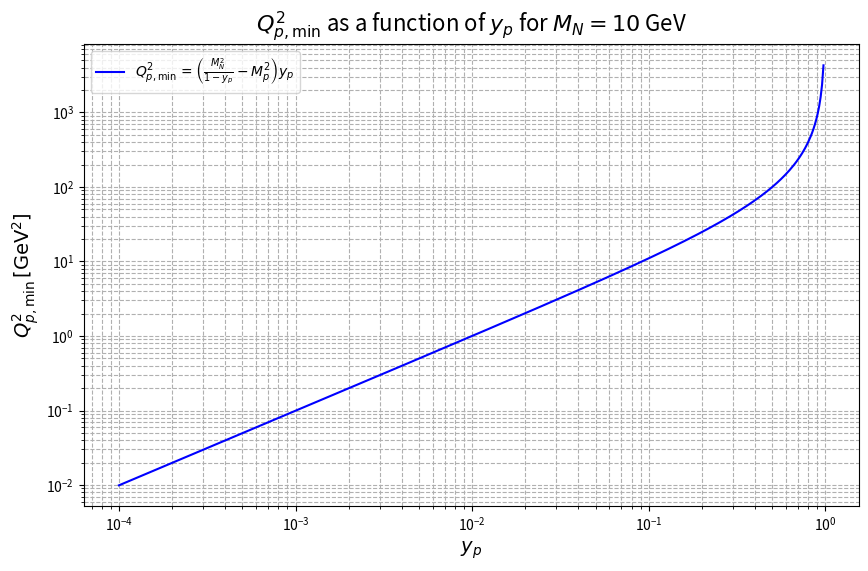

Recreate this plot in Python.

# qmin2p as a function of yp

import numpy as np
import matplotlib.pyplot as plt

# Constants
MN = 10.0  # Nucleon mass in GeV
Mp = 0.938272081  # Proton mass in GeV

# Define function for Q_p,min^2
def qmin2_proton(MN, yp):
    return ((MN**2) / (1 - yp) - Mp**2) * yp

# Generate values for y_p from 0 to 1 (but not including 1 to avoid division by zero)
y_p_values = np.logspace(-4, -0.01, 500)  # Log spaced values from 0.01 to 0.99

# Calculate Q_p,min^2 for each value of y_p
qmin2p_values = [qmin2_proton(MN, yp) for yp in y_p_values]

# Plot the results using log-log scale
plt.figure(figsize=(10, 6))
plt.loglog(y_p_values, qmin2p_values, label=r'$Q^2_{p,\mathrm{min}} \, = \left( \frac{M_N^2}{1 - y_p} - M_p^2 \right) y_p$', color='b')
plt.xlabel(r'$y_p$', fontsize=14)
plt.ylabel(r'$Q^2_{p,\mathrm{min}} \, \mathrm{[GeV^2]}$', fontsize=14)
plt.title(r'$Q^2_{p,\mathrm{min}}$ as a function of $y_p$ for $M_N = 10$ GeV', fontsize=16)

plt.grid(True, which="both", linestyle="--")

plt.legend()

# Save the plot as a PDF and JPG
plt.savefig("qmin2p_values_yp.pdf")
plt.savefig("qmin2p_values_yp.jpg")

plt.show()
